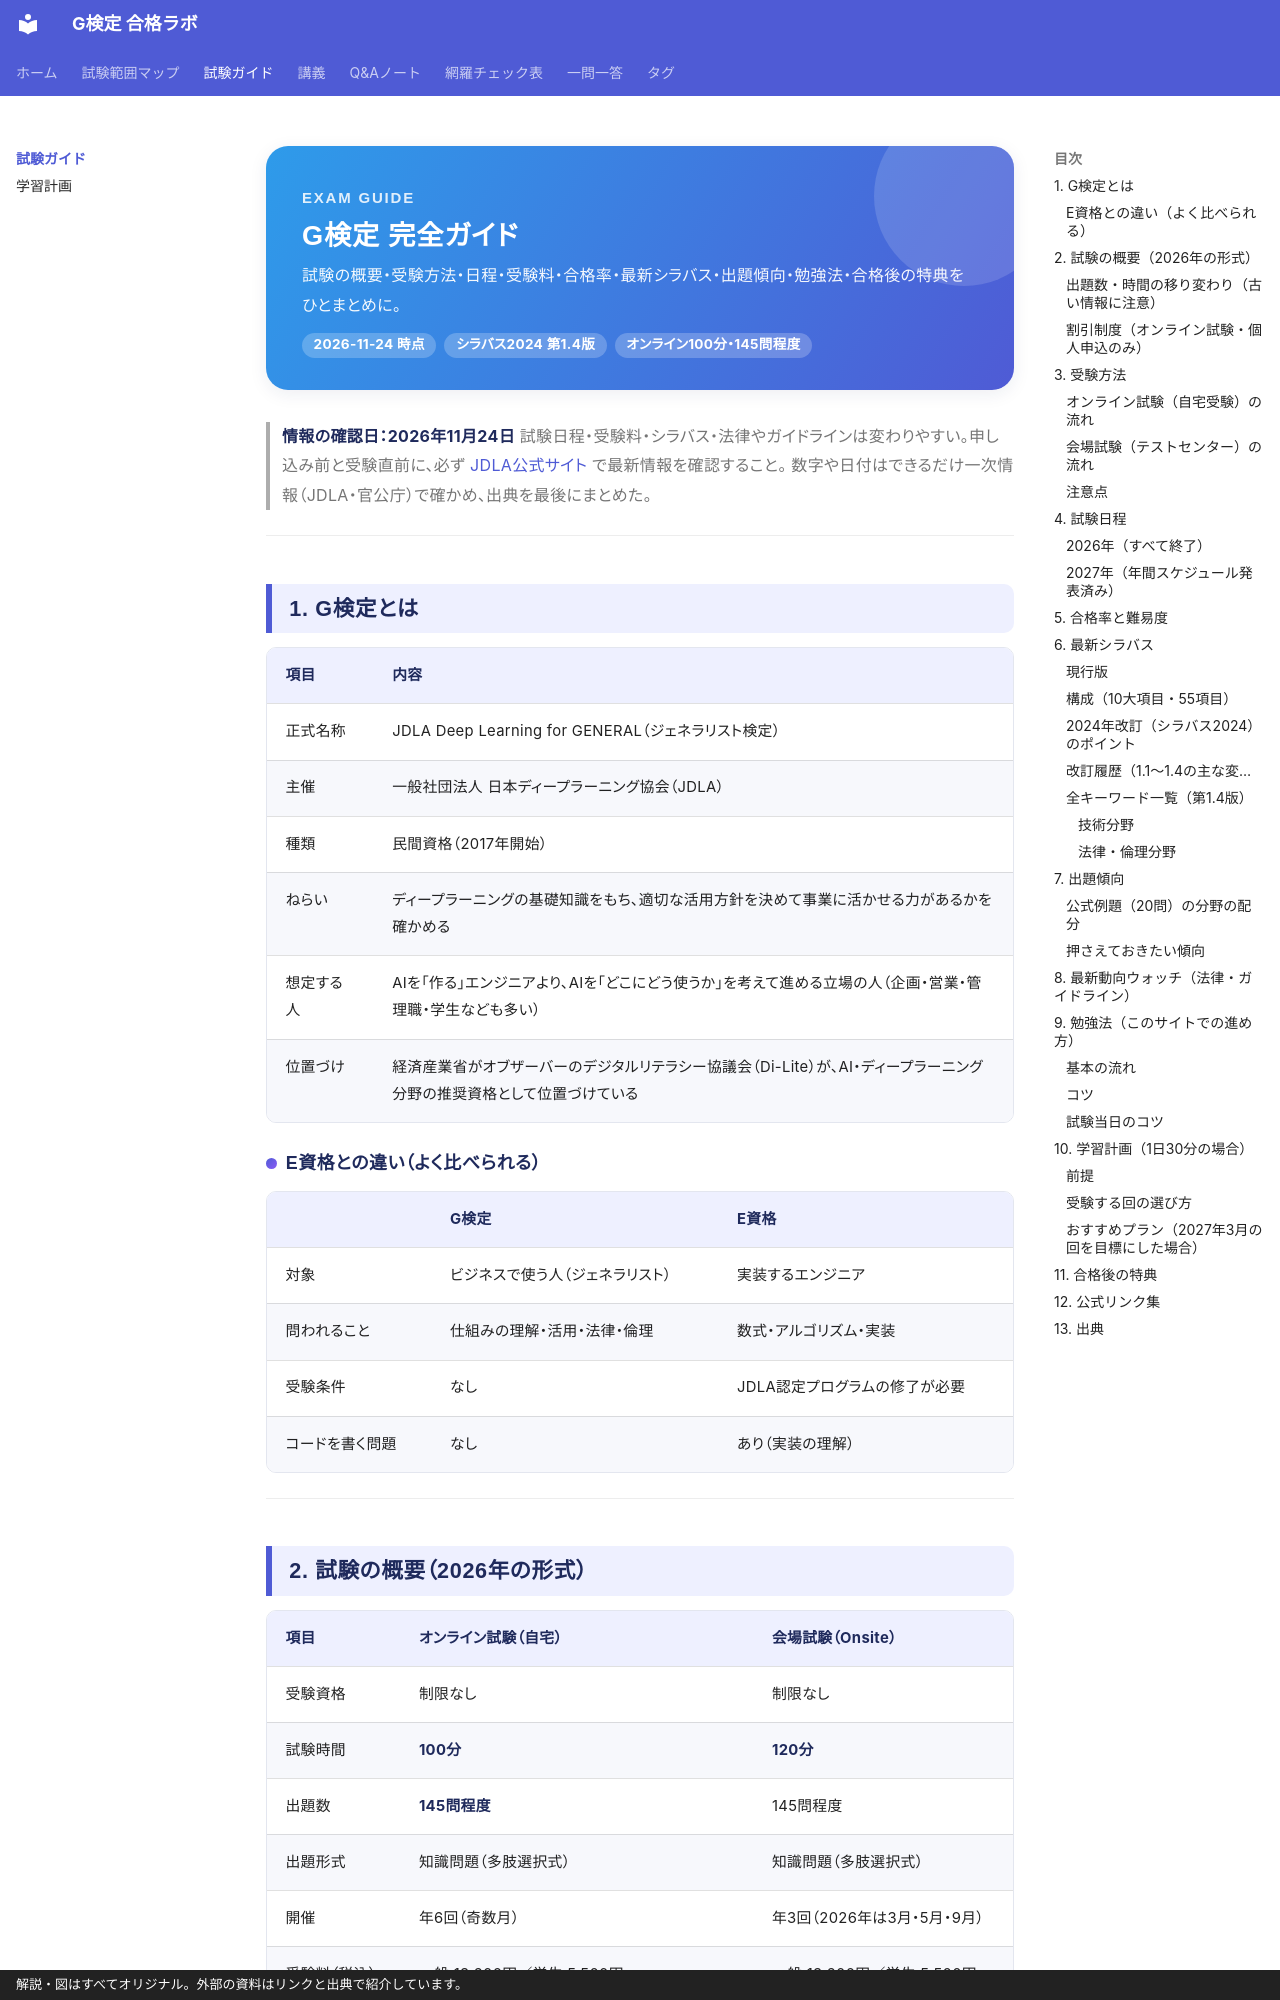

repository: popo-fukuro/STUDY-G-kentei · page: guide/index.html · generator: mkdocs · copyright: 解説・図はすべてオリジナル。外部の資料はリンクと出典で紹介しています。

---
title: 試験ガイド
---

<div class="g-hero g-hero--p1" markdown>
<span class="g-hero__eyebrow">EXAM GUIDE</span>

# G検定 完全ガイド

試験の概要・受験方法・日程・受験料・合格率・最新シラバス・出題傾向・勉強法・合格後の特典をひとまとめに。

<div class="g-chips">
<span class="g-chip">2026-11-24 時点</span>
<span class="g-chip">シラバス2024 第1.4版</span>
<span class="g-chip">オンライン100分・145問程度</span>
</div>
</div>

> **情報の確認日：2026年11月24日**
> 試験日程・受験料・シラバス・法律やガイドラインは変わりやすい。申し込み前と受験直前に、必ず [JDLA公式サイト](https://www.jdla.org/certificate/general/) で最新情報を確認すること。
> 数字や日付はできるだけ一次情報（JDLA・官公庁）で確かめ、出典を最後にまとめた。

---

## 1. G検定とは

| 項目 | 内容 |
|---|---|
| 正式名称 | JDLA Deep Learning for GENERAL（ジェネラリスト検定） |
| 主催 | 一般社団法人 日本ディープラーニング協会（JDLA） |
| 種類 | 民間資格（2017年開始） |
| ねらい | ディープラーニングの基礎知識をもち、適切な活用方針を決めて事業に活かせる力があるかを確かめる |
| 想定する人 | AIを「作る」エンジニアより、AIを「どこにどう使うか」を考えて進める立場の人（企画・営業・管理職・学生なども多い） |
| 位置づけ | 経済産業省がオブザーバーのデジタルリテラシー協議会（Di-Lite）が、AI・ディープラーニング分野の推奨資格として位置づけている |

### E資格との違い（よく比べられる）

| | G検定 | E資格 |
|---|---|---|
| 対象 | ビジネスで使う人（ジェネラリスト） | 実装するエンジニア |
| 問われること | 仕組みの理解・活用・法律・倫理 | 数式・アルゴリズム・実装 |
| 受験条件 | なし | JDLA認定プログラムの修了が必要 |
| コードを書く問題 | なし | あり（実装の理解） |

---
